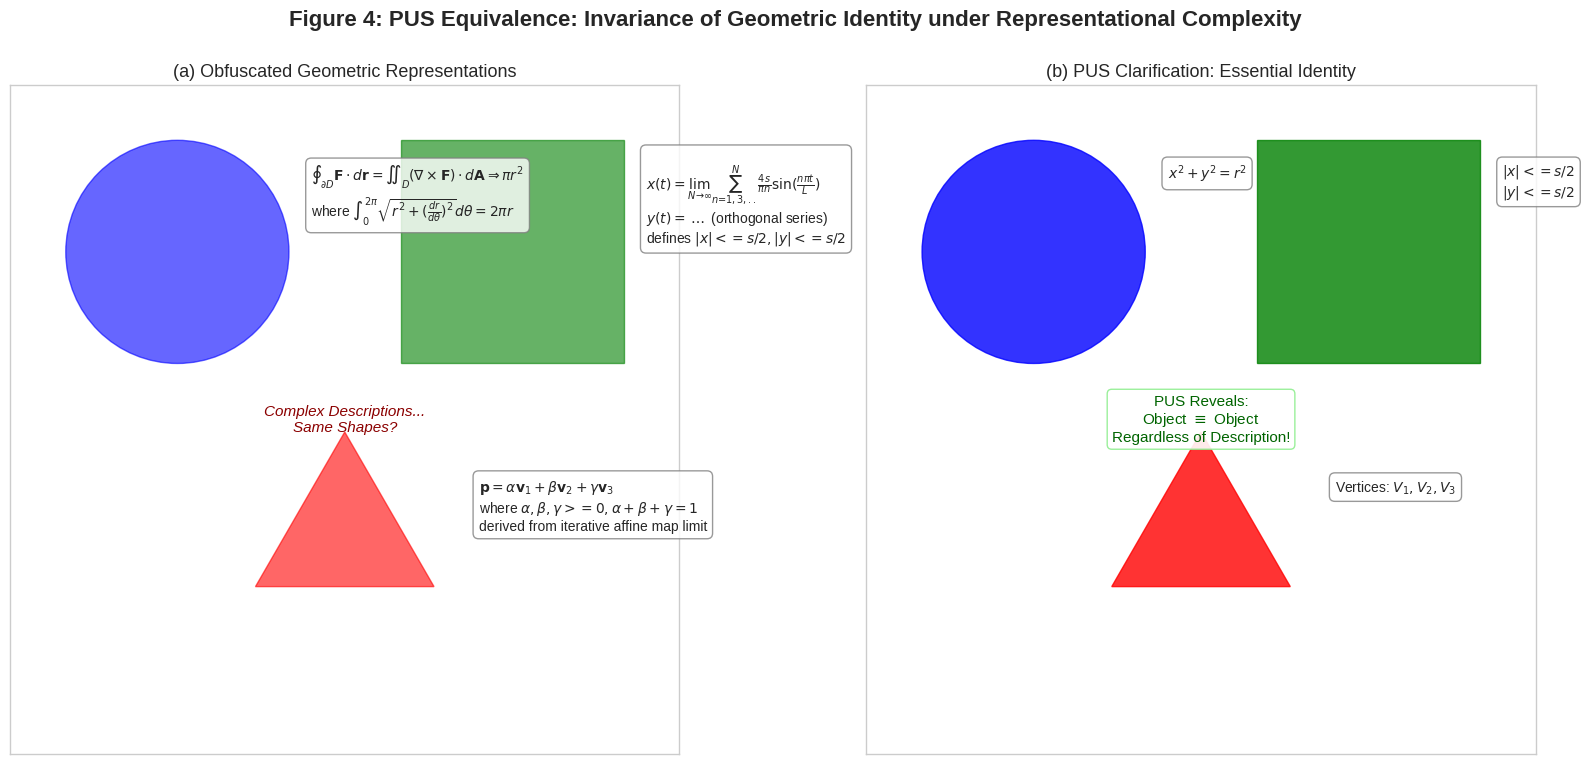

The matplotlib source for this figure:
import matplotlib.pyplot as plt
import numpy as np
from matplotlib.patches import Circle, Rectangle, Polygon

# --- Plotting Setup ---
plt.style.use('seaborn-v0_8-whitegrid')
fig, axes = plt.subplots(1, 2, figsize=(16, 8)) # Side-by-side
fig.suptitle('Figure 4: PUS Equivalence: Invariance of Geometric Identity under Representational Complexity', fontsize=16, fontweight='bold')

common_limits = [-3, 3]
common_aspect = 'equal'

# --- Helper function for text equations (Corrected) ---
def add_equation_text(ax, text, position, fontsize=10):
    # Pass the raw string 'text' directly to ax.text
    # Let the input string handle its own math delimiters '$'
    ax.text(position[0], position[1], text,
            fontsize=fontsize, ha='left', va='top',
            bbox=dict(boxstyle="round,pad=0.4", fc="white", ec="gray", alpha=0.8))

# --- Shape Parameters ---
radius = 1.0
side = 2.0
triangle_verts = np.array([[0, np.sqrt(3)], [-1, 0], [1, 0]]) * 0.8 # Equilateral triangle

# =========================================
# Panel (a): Obfuscated Representations
# =========================================
ax0 = axes[0]
ax0.set_title('(a) Obfuscated Geometric Representations', fontsize=13)
ax0.set_xlim(common_limits)
ax0.set_ylim(common_limits)
ax0.set_aspect(common_aspect)
ax0.set_xticks([])
ax0.set_yticks([])
ax0.grid(True, linestyle='--', alpha=0.4)

# --- Circle (Obfuscated) ---
shape_pos_a1 = (-1.5, 1.5)
circle_a = Circle((shape_pos_a1[0], shape_pos_a1[1]), radius, color='blue', alpha=0.6)
ax0.add_patch(circle_a)
# Convoluted Equation (Corrected math delimiters)
eq_circle_a = r"$\oint_{\partial D} \mathbf{F} \cdot d\mathbf{r} = \iint_D (\nabla \times \mathbf{F}) \cdot d\mathbf{A} \Rightarrow \pi r^2$" \
              + "\n" + r"where $\int_0^{2\pi} \sqrt{r^2 + (\frac{dr}{d\theta})^2} d\theta = 2\pi r$"
add_equation_text(ax0, eq_circle_a, (shape_pos_a1[0] + radius + 0.2, shape_pos_a1[1] + radius*0.8)) # Adjusted text position slightly

# --- Square (Obfuscated) ---
shape_pos_a2 = (1.5, 1.5)
square_a = Rectangle((shape_pos_a2[0]-side/2, shape_pos_a2[1]-side/2), side, side, color='green', alpha=0.6)
ax0.add_patch(square_a)
# Convoluted Equation (Corrected math delimiters)
eq_square_a = r"$x(t) = \lim_{N\to\infty} \sum_{n=1,3,..}^{N} \frac{4s}{\pi n} \sin(\frac{n\pi t}{L})$" \
              + "\n" + r"$y(t) = \dots$ (orthogonal series)" \
              + "\n" + r"defines $|x|<= s/2, |y|<= s/2$" # Assume |..| renders okay, else use $..$
add_equation_text(ax0, eq_square_a, (shape_pos_a2[0] + side/2 + 0.2, shape_pos_a2[1] + side/2*0.8)) # Adjusted text position slightly

# --- Triangle (Obfuscated) ---
shape_pos_a3 = (0, -1.5)
triangle_a = Polygon(triangle_verts + shape_pos_a3, closed=True, color='red', alpha=0.6)
ax0.add_patch(triangle_a)
# Convoluted Equation (Corrected math delimiters)
eq_triangle_a = r"$\mathbf{p} = \alpha \mathbf{v}_1 + \beta \mathbf{v}_2 + \gamma \mathbf{v}_3$" \
                + "\n" + r"where $\alpha, \beta, \gamma >= 0, \alpha+\beta+\gamma=1$" \
                + "\n" + r"derived from iterative affine map limit"
add_equation_text(ax0, eq_triangle_a, (shape_pos_a3[0] + 1.0 + 0.2, shape_pos_a3[1] + np.sqrt(3)*0.8*0.7)) # Adjusted text position slightly

ax0.text(0, 0, "Complex Descriptions...\nSame Shapes?", ha='center', va='center', style='italic', color='darkred', fontsize=11)

# ==========================================
# Panel (b): PUS Clarification
# ==========================================
ax1 = axes[1]
ax1.set_title('(b) PUS Clarification: Essential Identity', fontsize=13)
ax1.set_xlim(common_limits)
ax1.set_ylim(common_limits)
ax1.set_aspect(common_aspect)
ax1.set_xticks([])
ax1.set_yticks([])
ax1.grid(True, linestyle='--', alpha=0.4)

# --- Circle (Simple) ---
shape_pos_b1 = (-1.5, 1.5)
circle_b = Circle((shape_pos_b1[0], shape_pos_b1[1]), radius, color='blue', alpha=0.8) # Slightly more solid
ax1.add_patch(circle_b)
# Simple Equation
eq_circle_b = r"$x^2 + y^2 = r^2$"
add_equation_text(ax1, eq_circle_b, (shape_pos_b1[0] + radius + 0.2, shape_pos_b1[1] + radius*0.8)) # Adjusted text position slightly

# --- Square (Simple) ---
shape_pos_b2 = (1.5, 1.5)
square_b = Rectangle((shape_pos_b2[0]-side/2, shape_pos_b2[1]-side/2), side, side, color='green', alpha=0.8)
ax1.add_patch(square_b)
# Simple Equation
eq_square_b = r"$|x| <= s/2$" + "\n" + r"$|y| <= s/2$"
add_equation_text(ax1, eq_square_b, (shape_pos_b2[0] + side/2 + 0.2, shape_pos_b2[1] + side/2*0.8)) # Adjusted text position slightly

# --- Triangle (Simple) ---
shape_pos_b3 = (0, -1.5)
triangle_b = Polygon(triangle_verts + shape_pos_b3, closed=True, color='red', alpha=0.8)
ax1.add_patch(triangle_b)
# Simple Equation (Corrected)
eq_triangle_b = r"Vertices: $V_1, V_2, V_3$"
add_equation_text(ax1, eq_triangle_b, (shape_pos_b3[0] + 1.0 + 0.2, shape_pos_b3[1] + np.sqrt(3)*0.8*0.7)) # Adjusted text position slightly

ax1.text(0, 0, "PUS Reveals:\nObject $\equiv$ Object\nRegardless of Description!", ha='center', va='center', style='normal', color='darkgreen', fontsize=11,
         bbox=dict(boxstyle="round,pad=0.3", fc="white", ec="lightgreen", alpha=0.9))

# --- Final Adjustments ---
plt.tight_layout(rect=[0, 0.03, 1, 0.95])
plt.savefig('pus_figure4_geometric_identity.png', dpi=300)
plt.show()
